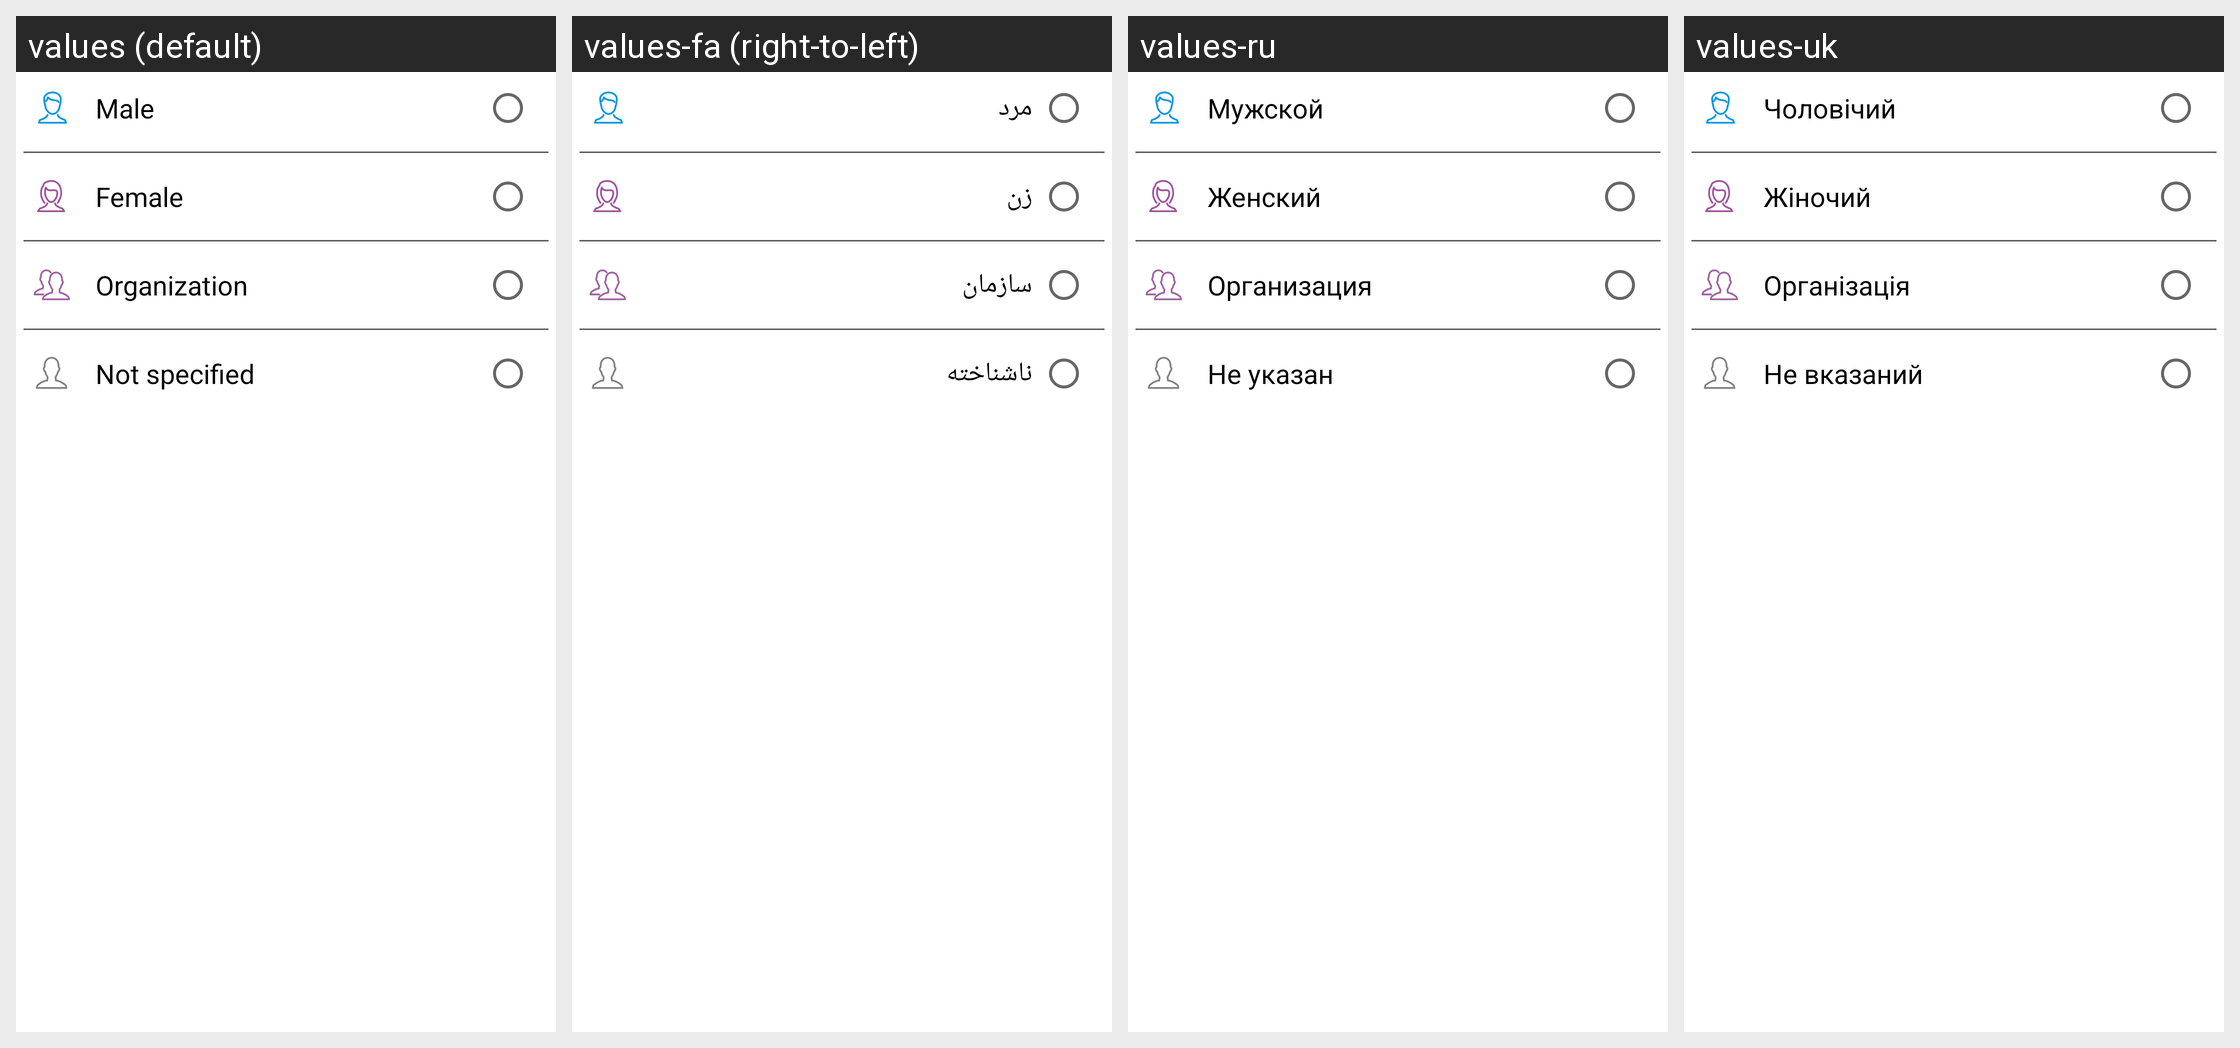

Strings drawn on this Android screen and how each of the app's shown locales translates them:
Android screen res/layout/gender_dialog.xml rendered under 4 locales, left to right: values (default), values-fa (right-to-left), values-ru, values-uk. Device: Nexus 5 (rendered at 1080×1920; each locale shown at half size, 540×960, under a caption strip naming it); theme leadertask.AppTheme.Light.
Other locales in the repository, not shown: values-be, values-cs, values-de, values-el, values-es, values-fr, values-hu, values-it, values-kk, values-nl, values-pl, values-pt, values-ro, values-sk, values-tr.
Strings drawn on this screen, with the default value and each locale's value (text and hints the layout hard-codes, and strings that could not be matched under every locale, appear in the picture but are not listed):

gender_men
  values: Male
  values-fa: مرد
  values-ru: Мужской
  values-uk: Чоловічий

gender_women
  values: Female
  values-fa: زن
  values-ru: Женский
  values-uk: Жіночий

gender_org
  values: Organization
  values-fa: سازمان
  values-ru: Организация
  values-uk: Організація

gender_nobody
  values: Not specified
  values-fa: ناشناخته
  values-ru: Не указан
  values-uk: Не вказаний
